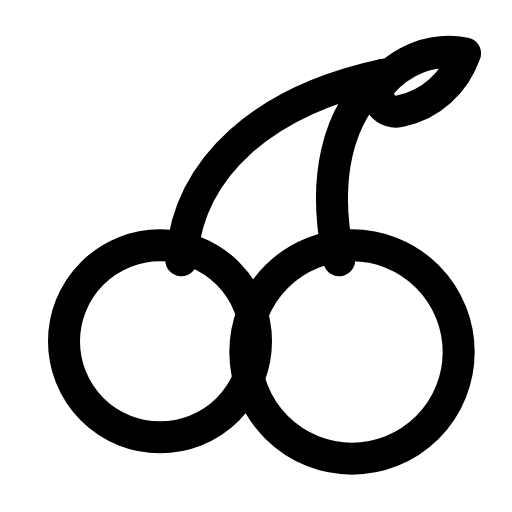
t = 0.00 s
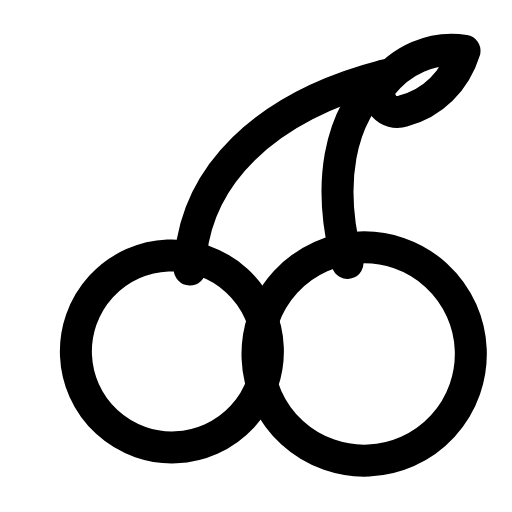
t = 0.30 s
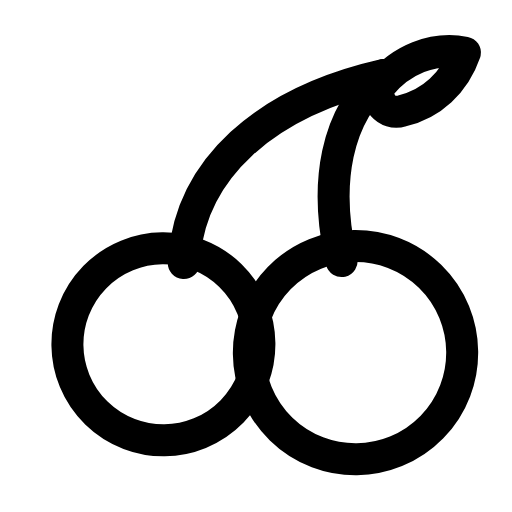
t = 0.56 s
t = 0.83 s: frame unchanged from t = 0.00 s, image omitted
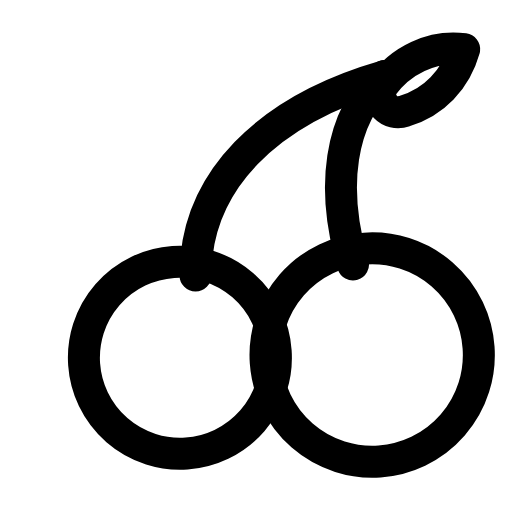
t = 1.15 s
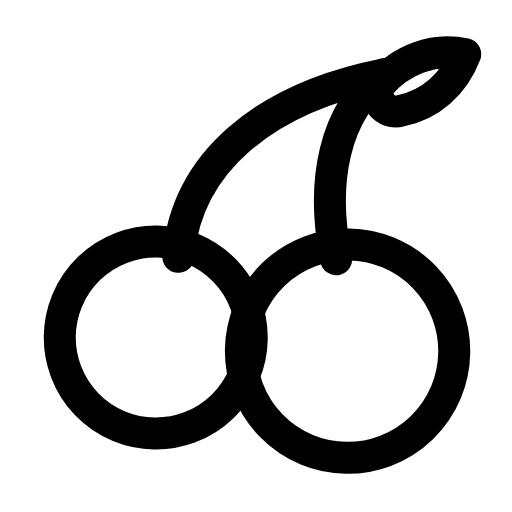
t = 1.42 s

The animated SVG that drew these frames (rendered in a browser with its animation timeline set to each time). Animation: 1 SMIL element (animateTransform=1); one cycle of 1.70 s, repeats indefinitely.

<svg xmlns="http://www.w3.org/2000/svg" width="24" height="24" viewBox="0 0 24 24" fill="none"><g><animateTransform attributeName="transform" type="rotate" values="0 19 3;5 19 3;-4 19 3;0 19 3;0 19 3;-4 19 3;5 19 3;0 19 3;0 19 3" keyTimes="0;0.135;0.2925;0.45;0.6;0.705;0.81;0.9;1" dur="1.7s" repeatCount="indefinite" calcMode="spline" keySplines="0.16 1 0.3 1;0.16 1 0.3 1;0.16 1 0.3 1;0.16 1 0.3 1;0.16 1 0.3 1;0.16 1 0.3 1;0.16 1 0.3 1;0.16 1 0.3 1"/><circle stroke="currentColor" stroke-width="1.5" stroke-linecap="round" stroke-linejoin="round" fill="none" cx="16.5" cy="16.5" r="5"></circle><circle stroke="currentColor" stroke-width="1.5" stroke-linecap="round" stroke-linejoin="round" fill="none" cx="7.5" cy="16" r="4.5"></circle><path stroke="currentColor" stroke-width="1.5" stroke-linecap="round" stroke-linejoin="round" fill="none" d="M15.9 12.2C15.1 8.6 15.7 5.3 18 3.5"></path><path stroke="currentColor" stroke-width="1.5" stroke-linecap="round" stroke-linejoin="round" fill="none" d="M8.5 12.2C8.8 7.8 12.4 4.7 18 3.5"></path><path stroke="currentColor" stroke-width="1.5" stroke-linecap="round" stroke-linejoin="round" fill="none" d="M17.8 4C18.8 2.8 20.3 2.2 21.8 2.5C21.3 3.9 20.2 4.9 18.8 5.2C18.1 5.4 17.5 4.7 17.8 4Z"></path></g></svg>
